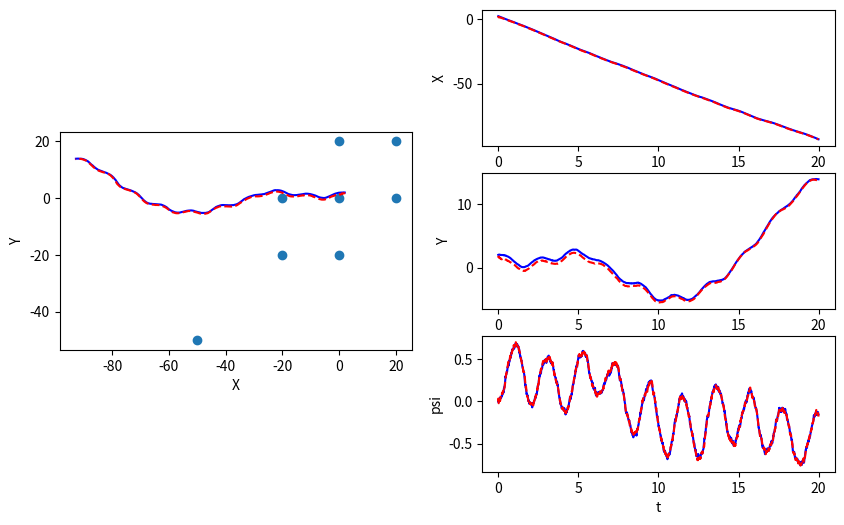
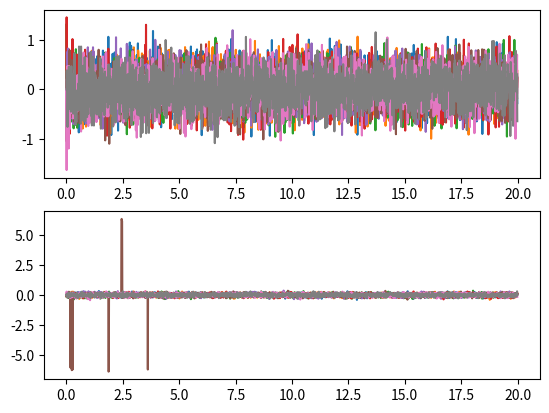

Write the Python code that produced these figures, in order.
import numpy as np

class EKF_SLAM():
    def __init__(self, init_mu, init_P, dt, W, V, n):
        """Initialize EKF SLAM

        Create and initialize an EKF SLAM to estimate the robot's pose and
        the location of map features

        Args:
            init_mu: A numpy array of size (3+2*n, ). Initial guess of the mean 
            of state. 
            init_P: A numpy array of size (3+2*n, 3+2*n). Initial guess of 
            the covariance of state.
            dt: A double. The time step.
            W: A numpy array of size (3+2*n, 3+2*n). Process noise
            V: A numpy array of size (2*n, 2*n). Observation noise
            n: A int. Number of map features
            

        Returns:
            An EKF SLAM object.
        """
        self.mu = init_mu  # initial guess of state mean
        self.P = init_P  # initial guess of state covariance
        self.dt = dt  # time step
        self.W = W  # process noise 
        self.V = V  # observation noise
        self.n = n  # number of map features


    def _f(self, x, u):
        """Non-linear dynamic function.

        Compute the state at next time step according to the nonlinear dynamics f.

        Args:
            x: A numpy array of size (3+2*n, ). State at current time step.
            u: A numpy array of size (3, ). The control input [\dot{x}, \dot{y}, \dot{\psi}]

        Returns:
            x_next: A numpy array of size (3+2*n, ). The state at next time step
        """
        x_next = np.zeros((3+2*self.n,))

        x_next[0] = x[0]+self.dt*(u[0]*np.cos(x[2])-u[1]*np.sin(x[2]))
        x_next[1] = x[1]+self.dt*(u[0]*np.sin(x[2])+u[1]*np.cos(x[2]))
        x_next[2] = x[2]+self.dt*(u[2])
        x_next[3:] = x[3:]
        return x_next


    def _h(self, x):
        """Non-linear measurement function.

        Compute the sensor measurement according to the nonlinear function h.

        Args:
            x: A numpy array of size (3+2*n, ). State at current time step.

        Returns:
            y: A numpy array of size (2*n, ). The sensor measurement.
        """
#         y = np.zeros((2*self.n,))
#         xt = x[0]
#         yt = x[1]
#         for i in range(self.n):
#             mTempx = x[3+i*2]
#             mTempy = x[4+i*2]
#             y[i] = np.sqrt((mTempx-xt)**2+(mTempy-yt)**2)
            
#         for i in range(self.n,2*self.n):
#             y[i] = self._wrap_to_pi(np.arctan2(x[2*(i-self.n)+4]-x[1], x[2*(i-self.n)+3]-x[0]) - x[2])
            
        y = np.zeros((2*self.n,))
        for i in range(self.n):
            y[i] = np.sqrt((x[2*i+3]-x[0])**2 + (x[2*i+4]-x[1])**2)
            
        for i in range(self.n,2*self.n):
            y[i] = self._wrap_to_pi(np.arctan2(x[2*(i-self.n)+4]-x[1], x[2*(i-self.n)+3]-x[0]) - x[2])

        return y



    def _compute_F(self, u):
        """Compute Jacobian of f
        
        You will use self.mu in this function.

        Args:
            u: A numpy array of size (3, ). The control input [\dot{x}, \dot{y}, \dot{\psi}]

        Returns:
            F: A numpy array of size (3+2*n, 3+2*n). The jacobian of f evaluated at x_k.
        """
        A13 = -self.dt*(u[0]*np.sin(self.mu[2])+u[1]*np.cos(self.mu[2]))
        A23 = self.dt*(u[0]*np.cos(self.mu[2])-u[1]*np.sin(self.mu[2]))
        A = np.array([[1,0,A13],[0,1,A23],[0,0,1]])
        F1 = np.append(A,np.zeros((3,2*self.n)),axis = 1)
        F2 = np.append(np.zeros((2*self.n,3)),np.eye(2*self.n),axis = 1)
        F = np.append(F1,F2,axis = 0)
        
        
        return F


    def _compute_H(self):
        """Compute Jacobian of h
        
        You will use self.mu in this function.

        Args:

        Returns:
            H: A numpy array of size (2*n, 3+2*n). The jacobian of h evaluated at x_k.
        """

        # distance sensor

        # bearing sensor
        H = np.zeros((2*self.n,3+2*self.n))
        for i in range(self.n):
            xd = (self.mu[3+i*2]-self.mu[0])
            yd = (self.mu[4+i*2]-self.mu[1])
            sd = np.sqrt(xd**2+yd**2)
            H[i,0] = -xd/sd
            H[i,1] = -yd/sd
            H[i,2*i+3] = xd/sd
            H[i,2*i+4] = yd/sd
            sd2 = xd**2+yd**2
            H[i+self.n,0] = xd/sd2
            H[i+self.n,1] = -yd/sd2
            H[i+self.n,2] = -1
            H[i+self.n,2*i+3] = -xd/sd2
            H[i+self.n,2*i+4] = yd/sd2
        return H


    def predict_and_correct(self, y, u):
        """Predice and correct step of EKF
        
        You will use self.mu in this function. You must update self.mu in this function.

        Args:
            y: A numpy array of size (2*n, ). The measurements according to the project description.
            u: A numpy array of size (3, ). The control input [\dot{x}, \dot{y}, \dot{\psi}]

        Returns:
            self.mu: A numpy array of size (3+2*n, ). The corrected state estimation
            self.P: A numpy array of size (3+2*n, 3+2*n). The corrected state covariance
        """

        # compute F and H matrix
        F =self._compute_F(u)
        H =self._compute_H()
        last_mu = self.mu
        last_p = self.P
        #***************** Predict step *****************#
        # predict the state
        xhat  = self._f(last_mu, u)
        
        # predict the error covariance
        phat = F@last_p@F.T+self.W
        #***************** Correct step *****************#
        # compute the Kalman gain
        A = (H@phat@H.T+self.V)
        
        Lk = phat@(H.T)@np.linalg.inv(A)
        # update estimation with new measurement
        yhat = self._h(xhat)
        self.mu = xhat+Lk@self._wrap_to_pi((y-yhat))
        # update the error covariance
        self.P = (np.eye(3+2*self.n)-Lk@H)@phat
        return self.mu, self.P


    def _wrap_to_pi(self, angle):
        angle = angle - 2*np.pi*np.floor((angle+np.pi )/(2*np.pi))
        return angle


if __name__ == '__main__':
    import matplotlib.pyplot as plt

    m = np.array([[0.,  0.],
                  [0.,  20.],
                  [20., 0.],
                  [20., 20.],
                  [0,  -20],
                  [-20, 0],
                  [-20, -20],
                  [-50, -50]]).reshape(-1)

    dt = 0.01
    T = np.arange(0, 20, dt)
    n = int(len(m)/2)
    W = np.zeros((3+2*n, 3+2*n))
    W[0:3, 0:3] = dt**2 * 1 * np.eye(3)
    V = 0.1*np.eye(2*n)
    V[n:,n:] = 0.01*np.eye(n)

    # EKF estimation
    mu_ekf = np.zeros((3+2*n, len(T)))
    mu_ekf[0:3,0] = np.array([2.2, 1.8, 0.])
    # mu_ekf[3:,0] = m + 0.1
    mu_ekf[3:,0] = m + np.random.multivariate_normal(np.zeros(2*n), 0.5*np.eye(2*n))
    init_P = 1*np.eye(3+2*n)

    # initialize EKF SLAM
    slam = EKF_SLAM(mu_ekf[:,0], init_P, dt, W, V, n)
    
    # real state
    mu = np.zeros((3+2*n, len(T)))
    mu[0:3,0] = np.array([2, 2, 0.])
    mu[3:,0] = m

    y_hist = np.zeros((2*n, len(T)))
    for i, t in enumerate(T):
        if i > 0:
            # real dynamics
            u = [-5, 2*np.sin(t*0.5), 1*np.sin(t*3)]
            # u = [0.5, 0.5*np.sin(t*0.5), 0]
            # u = [0.5, 0.5, 0]
            mu[:,i] = slam._f(mu[:,i-1], u) + \
                np.random.multivariate_normal(np.zeros(3+2*n), W)

            # measurements
            y = slam._h(mu[:,i]) + np.random.multivariate_normal(np.zeros(2*n), V)
            y_hist[:,i] = (y-slam._h(slam.mu))
            # apply EKF SLAM
            mu_est, _ = slam.predict_and_correct(y, u)
            mu_ekf[:,i] = mu_est


    plt.figure(1, figsize=(10,6))
    ax1 = plt.subplot(121, aspect='equal')
    ax1.plot(mu[0,:], mu[1,:], 'b')
    ax1.plot(mu_ekf[0,:], mu_ekf[1,:], 'r--')
    mf = m.reshape((-1,2))
    ax1.scatter(mf[:,0], mf[:,1])
    ax1.set_xlabel('X')
    ax1.set_ylabel('Y')

    ax2 = plt.subplot(322)
    ax2.plot(T, mu[0,:], 'b')
    ax2.plot(T, mu_ekf[0,:], 'r--')
    ax2.set_xlabel('t')
    ax2.set_ylabel('X')

    ax3 = plt.subplot(324)
    ax3.plot(T, mu[1,:], 'b')
    ax3.plot(T, mu_ekf[1,:], 'r--')
    ax3.set_xlabel('t')
    ax3.set_ylabel('Y')

    ax4 = plt.subplot(326)
    ax4.plot(T, mu[2,:], 'b')
    ax4.plot(T, mu_ekf[2,:], 'r--')
    ax4.set_xlabel('t')
    ax4.set_ylabel('psi')

    plt.figure(2)
    ax1 = plt.subplot(211)
    ax1.plot(T, y_hist[0:n, :].T)
    ax2 = plt.subplot(212)
    ax2.plot(T, y_hist[n:, :].T)

    plt.show()
